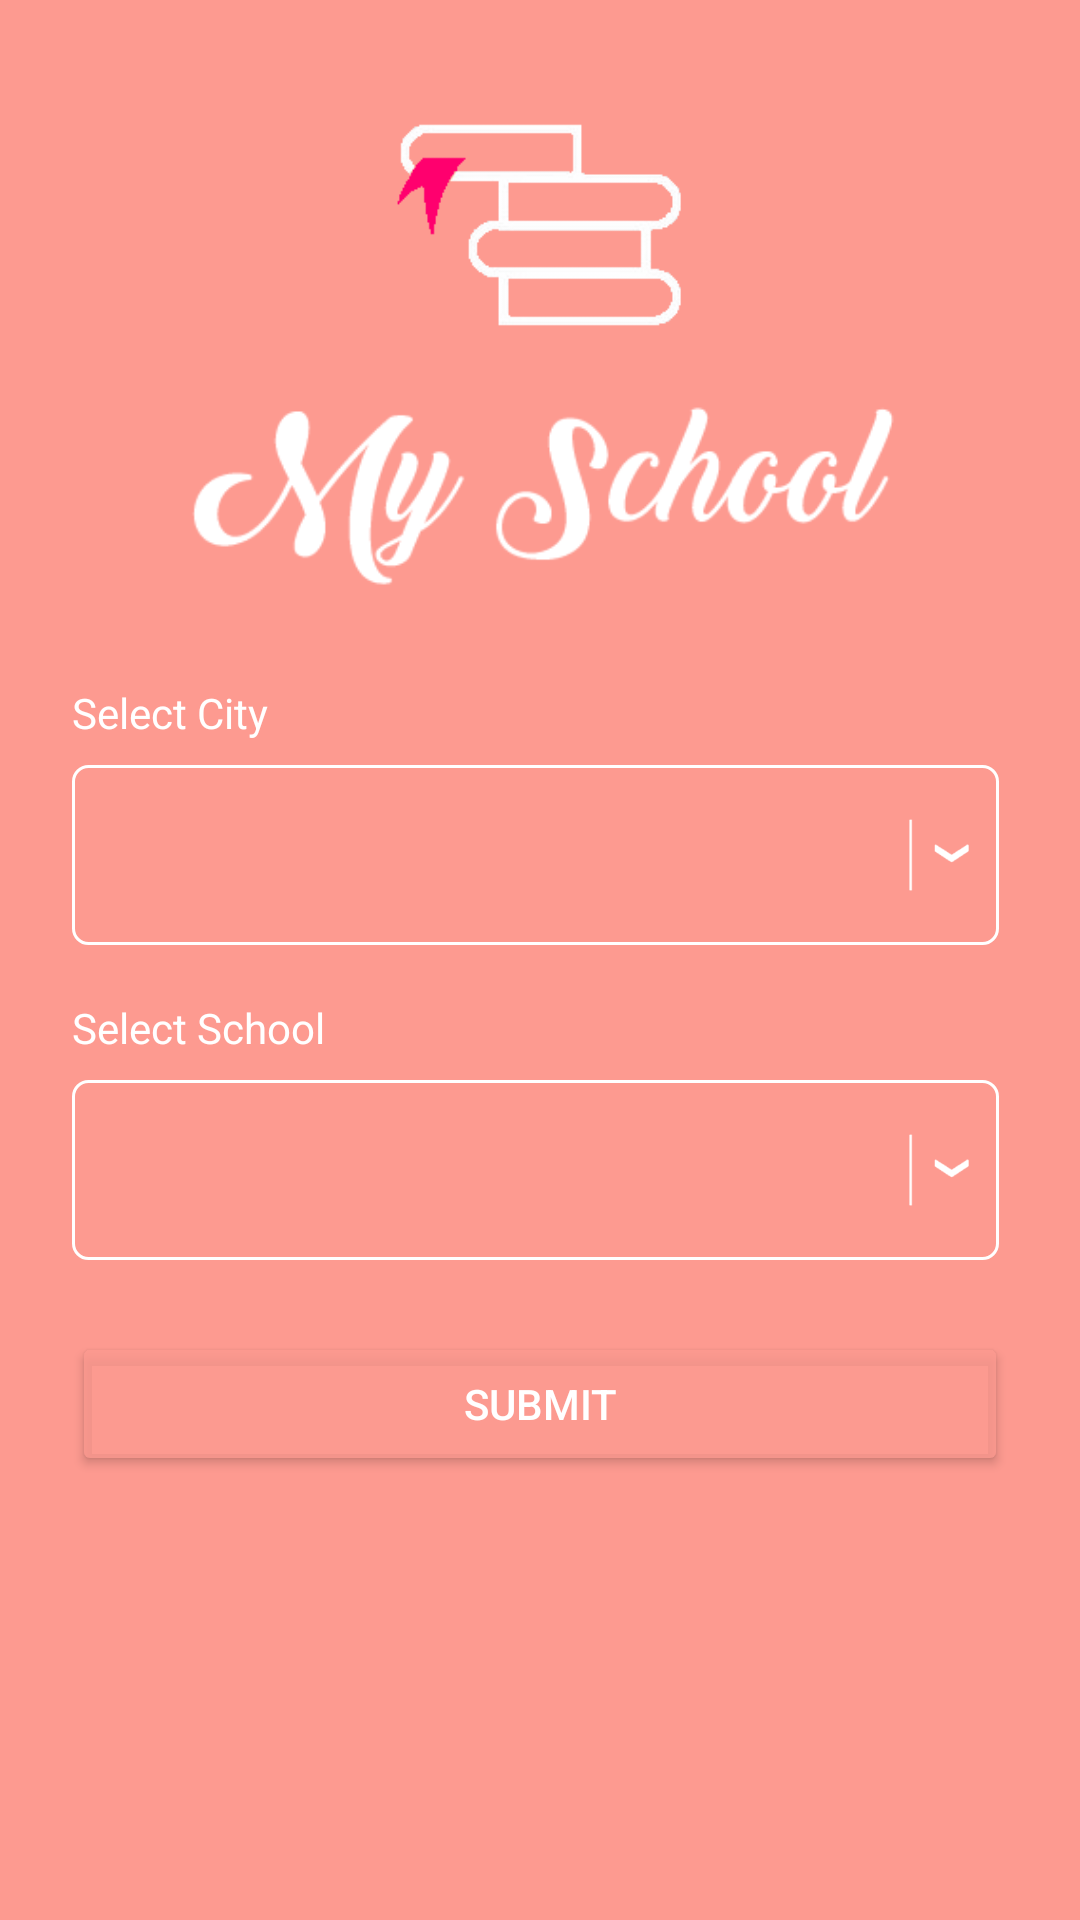

This screen was rendered from an Android layout file. Write that file and the resources it references.
<!-- AndroidManifest.xml: application theme MyMaterialTheme -->
<!-- res/layout/activity_city_school.xml -->
<?xml version="1.0" encoding="utf-8"?>
<ScrollView xmlns:android="http://schemas.android.com/apk/res/android"
    xmlns:tools="http://schemas.android.com/tools"
    android:layout_width="fill_parent"
    android:layout_height="fill_parent"
    android:background="@color/colorPrimary"
    android:fitsSystemWindows="true" >

    <LinearLayout
        android:layout_width="match_parent"
        android:layout_height="wrap_content"
        android:orientation="vertical"
        android:paddingLeft="24dp"
        android:paddingRight="24dp"
        android:paddingTop="35dp" >

        <ImageView
            android:layout_width="wrap_content"
            android:layout_height="80dp"
            android:layout_gravity="center_horizontal"
            android:scaleType="fitCenter"
            android:src="@drawable/ic_logo" />

        <ImageView
            android:layout_width="wrap_content"
            android:layout_height="95dp"
            android:layout_gravity="center_horizontal"
            android:layout_marginBottom="10dp"
            android:scaleType="fitCenter"
            android:src="@drawable/logo1" />

        

        <TextView
            android:layout_width="fill_parent"
            android:layout_height="wrap_content"
            android:layout_marginBottom="8dp"
            android:layout_marginTop="8dp"
            android:text="@string/city_txt"
            android:textColor="@android:color/white" />

        

        <RelativeLayout
            android:layout_width="match_parent"
            android:layout_height="60dp"
            android:layout_marginRight="3dp"
            android:layout_weight=".28"
            android:background="@drawable/spinner_border"
            android:orientation="horizontal" >

            <Spinner
                android:id="@+id/spCity"
                android:layout_width="match_parent"
                android:layout_height="match_parent"
                android:layout_centerVertical="true"
                android:layout_gravity="center"
                android:layout_marginLeft="5dp"
                android:background="@android:color/transparent"
                android:gravity="center" />

            <ImageView
                android:layout_width="wrap_content"
                android:layout_height="match_parent"
                android:layout_alignParentRight="true"
                android:layout_centerVertical="true"
                android:layout_gravity="center"
                android:scaleType="fitCenter"
                android:src="@drawable/ic_drop" />
        </RelativeLayout>

        
        
        
        
        
        
        


        

        <TextView
            android:layout_width="fill_parent"
            android:layout_height="wrap_content"
            android:layout_marginBottom="8dp"
            android:layout_marginTop="18dp"
            android:text="@string/school_txt"
            android:textColor="@android:color/white" />

        

        <RelativeLayout
            android:layout_width="match_parent"
            android:layout_height="60dp"
            android:layout_marginRight="3dp"
            android:layout_weight=".28"
            android:background="@drawable/spinner_border"
            android:orientation="horizontal" >

            <Spinner
                android:id="@+id/spSchool"
                android:layout_width="match_parent"
                android:layout_height="match_parent"
                android:layout_centerVertical="true"
                android:layout_gravity="center"
                android:layout_marginLeft="5dp"
                android:background="@android:color/transparent"
                android:gravity="center" />

            <ImageView
                android:layout_width="wrap_content"
                android:layout_height="match_parent"
                android:layout_alignParentRight="true"
                android:layout_centerVertical="true"
                android:layout_gravity="center"
                android:scaleType="fitCenter"
                android:src="@drawable/ic_drop" />
        </RelativeLayout>
        
        
        
        
        
        

        <android.support.v7.widget.AppCompatButton
            android:id="@+id/btnSubmit"
            android:layout_width="fill_parent"
            android:layout_height="wrap_content"
            android:layout_marginBottom="24dp"
            android:layout_marginTop="24dp"
            android:padding="12dp"
            android:text="Submit"
            android:textColor="@android:color/white" />
    </LinearLayout>

</ScrollView>
<!-- resources referenced by this layout -->
<resources>
  <color name="colorPrimary">#fd9a90</color>
  <!-- drawable ic_drop: png bitmap (drawable-hdpi, 606 bytes) -->
  <!-- drawable ic_logo: png bitmap (drawable, 3461 bytes) -->
  <!-- drawable logo1: png bitmap (drawable, 7382 bytes) -->
  <!-- drawable spinner_border (drawable) -->
  <?xml version="1.0" encoding="utf-8"?>
  <shape xmlns:android="http://schemas.android.com/apk/res/android" >
  
      <solid android:color="@android:color/transparent" />
  
      <corners android:radius="5dp" />
  
      <stroke
          android:width="1dp"
          android:color="@android:color/white" />
  
  </shape>
  <string name="city_txt">Select City</string>
  <string name="school_txt">Select School</string>
  <style name="MyMaterialTheme" parent="MyMaterialTheme.Base" />
  <style name="MyMaterialTheme.Base" parent="Theme.AppCompat.Light.DarkActionBar">
          <item name="windowNoTitle">true</item>
          <item name="windowActionBar">false</item>
          <item name="colorPrimary">@color/colorPrimary</item>
          <item name="colorPrimaryDark">@color/colorPrimaryDark</item>
          <item name="colorAccent">@color/colorAccent</item>
          <item name="colorButtonNormal">@color/colorPrimaryDark</item>
      </style>
  <color name="colorPrimaryDark">#CCfd9a90</color>
  <color name="colorAccent">#fd9a90</color>
</resources>
